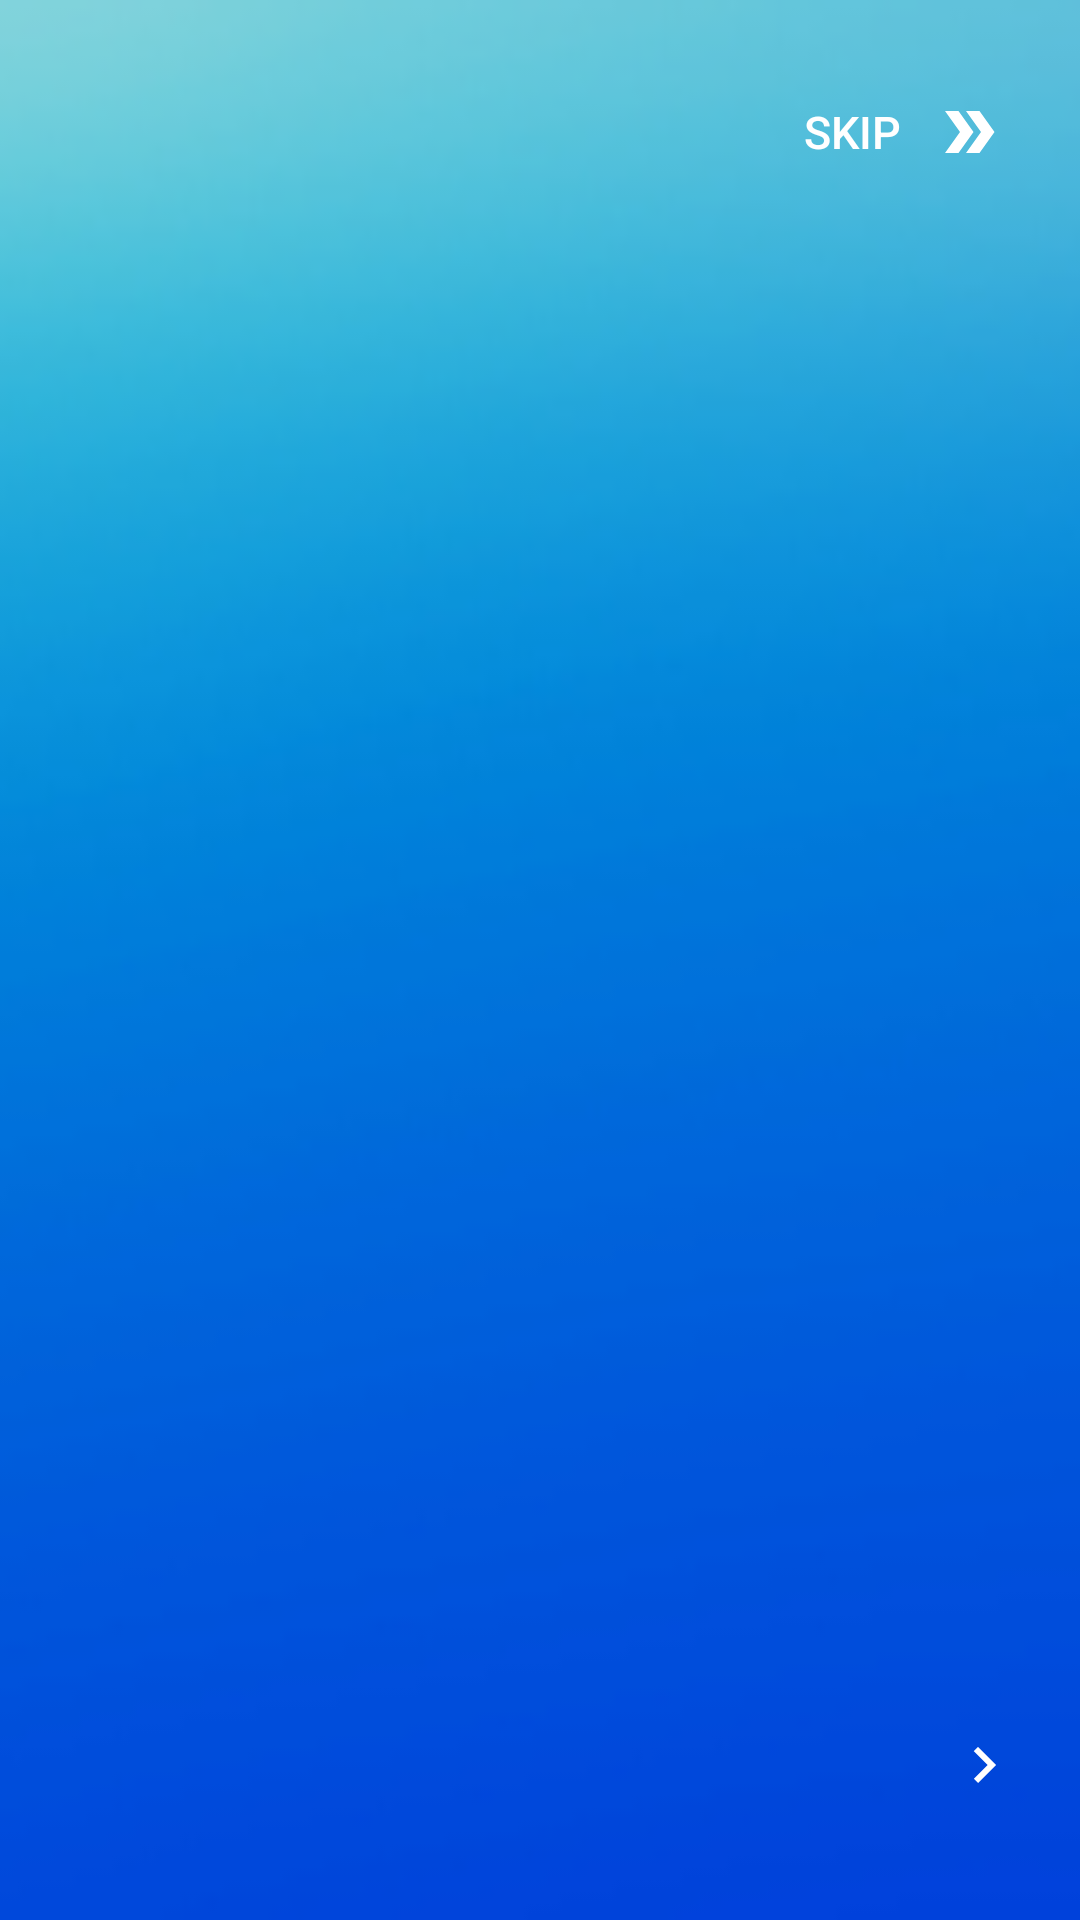

Layout XML and referenced resources for this Android screen:
<!-- AndroidManifest.xml: application theme AppTheme -->
<!-- res/layout/activity_intro.xml -->
<?xml version="1.0" encoding="utf-8"?>
<androidx.constraintlayout.widget.ConstraintLayout xmlns:android="http://schemas.android.com/apk/res/android"
    xmlns:tools="http://schemas.android.com/tools"
    android:layout_width="match_parent"
    android:layout_height="match_parent"
    xmlns:app="http://schemas.android.com/apk/res-auto"
    tools:context=".introActivity"
    android:padding="20dp"
    android:background="@drawable/boardingscreen">

    <androidx.viewpager.widget.ViewPager
        android:id="@+id/slider"
        android:layout_width="match_parent"
        android:layout_height="0dp"
        app:layout_constraintBottom_toTopOf="@+id/relativeLayout"
        app:layout_constraintEnd_toEndOf="parent"
        app:layout_constraintHorizontal_bias="0.4"
        app:layout_constraintStart_toStartOf="parent"
        app:layout_constraintTop_toTopOf="parent"
        app:layout_constraintVertical_bias="1.0"></androidx.viewpager.widget.ViewPager>

    <Button
        android:id="@+id/skip_btn"
        android:layout_width="wrap_content"
        android:layout_height="wrap_content"
        android:background="#00000000"
        android:drawableEnd="@drawable/skip_btn"
        android:drawableRight="@drawable/skip_btn"
        android:onClick="skip"
        android:elevation="2dp"
        android:padding="5dp"
        android:text="@string/skip_btn"
        android:textColor="@color/colorAccent"
        android:textSize="15sp"
        app:layout_constraintEnd_toEndOf="parent"
        app:layout_constraintTop_toTopOf="parent" />

    <RelativeLayout
        android:id="@+id/relativeLayout"
        android:layout_width="match_parent"
        android:layout_height="150dp"
        app:layout_constraintBottom_toBottomOf="parent"
        app:layout_constraintEnd_toEndOf="parent"
        app:layout_constraintStart_toStartOf="parent">
        <Button
            android:id="@+id/get_started_btn"
            android:layout_width="match_parent"
            android:layout_height="wrap_content"
            android:background="@color/colorPrimaryDark"
            android:textColor="@color/icons"
            android:textStyle="bold"
            android:text="@string/let_get_started"
            android:textSize="18sp"
            android:visibility="invisible"/>
        <LinearLayout
            android:id="@+id/dots"
            android:layout_width="wrap_content"
            android:layout_height="wrap_content"
            android:layout_alignParentBottom="true"
            android:orientation="horizontal"
            android:paddingBottom="20dp" />

        <Button
            android:id="@+id/next_btn"
            android:layout_width="wrap_content"
            android:layout_height="wrap_content"
            android:layout_alignParentStart="true"
            android:layout_alignParentLeft="true"
            android:layout_alignParentRight="true"
            android:layout_alignParentBottom="true"
            android:layout_marginStart="283dp"
            android:layout_marginLeft="283dp"
            android:background="#00000000"
            android:drawableEnd="@drawable/next_btn"
            android:drawableRight="@drawable/next_btn"
            android:onClick="next"
            android:paddingBottom="15dp" />

    </RelativeLayout>

</androidx.constraintlayout.widget.ConstraintLayout>
<!-- resources referenced by this layout -->
<resources>
  <color name="colorAccent">#ffff</color>
  <color name="colorPrimaryDark">#BC4226</color>
  <color name="icons">#FFFFFF</color>
  <!-- drawable boardingscreen: png bitmap (drawable, 11812 bytes) -->
  <!-- drawable next_btn (drawable) -->
  <vector xmlns:android="http://schemas.android.com/apk/res/android"
      android:width="24dp"
      android:height="24dp"
      android:viewportWidth="24"
      android:viewportHeight="24"
      android:tint="?attr/ccp_arrowColor">
    <path
        android:fillColor="@color/icons"
        android:pathData="M8.59,16.59L13.17,12 8.59,7.41 10,6l6,6 -6,6 -1.41,-1.41z"/>
  </vector>
  <!-- drawable skip_btn (drawable) -->
  <vector xmlns:android="http://schemas.android.com/apk/res/android"
      android:width="24dp"
      android:height="24dp"
      android:viewportWidth="24"
      android:viewportHeight="24"
      android:tint="?attr/ccp_arrowColor">
    <path
        android:fillColor="@color/icons"
        android:pathData="M15.5,5l-4.5,0l5,7l-5,7l4.5,0l5,-7z"/>
    <path
        android:fillColor="@color/icons"
        android:pathData="M8.5,5l-4.5,0l5,7l-5,7l4.5,0l5,-7z"/>
  </vector>
  <string name="let_get_started">Lets Get Started</string>
  <string name="skip_btn">Skip</string>
  <style name="AppTheme" parent="Theme.AppCompat.Light.NoActionBar">
          
          <item name="colorPrimary">@color/colorPrimary</item>
          <item name="colorPrimaryDark">@color/colorPrimaryDark</item>
          <item name="colorAccent">@color/colorAccent</item>
          <item name="android:itemBackground">@color/white</item>
          <item name="android:textColor">@color/colorPrimary</item>
  
      </style>
  <color name="colorPrimary">#EF2512</color>
  <!-- not gathered from this repository: default colours our renderer supplied (Android Studio template values) -->
  <color name="white">#FFFFFFFF</color>
</resources>
